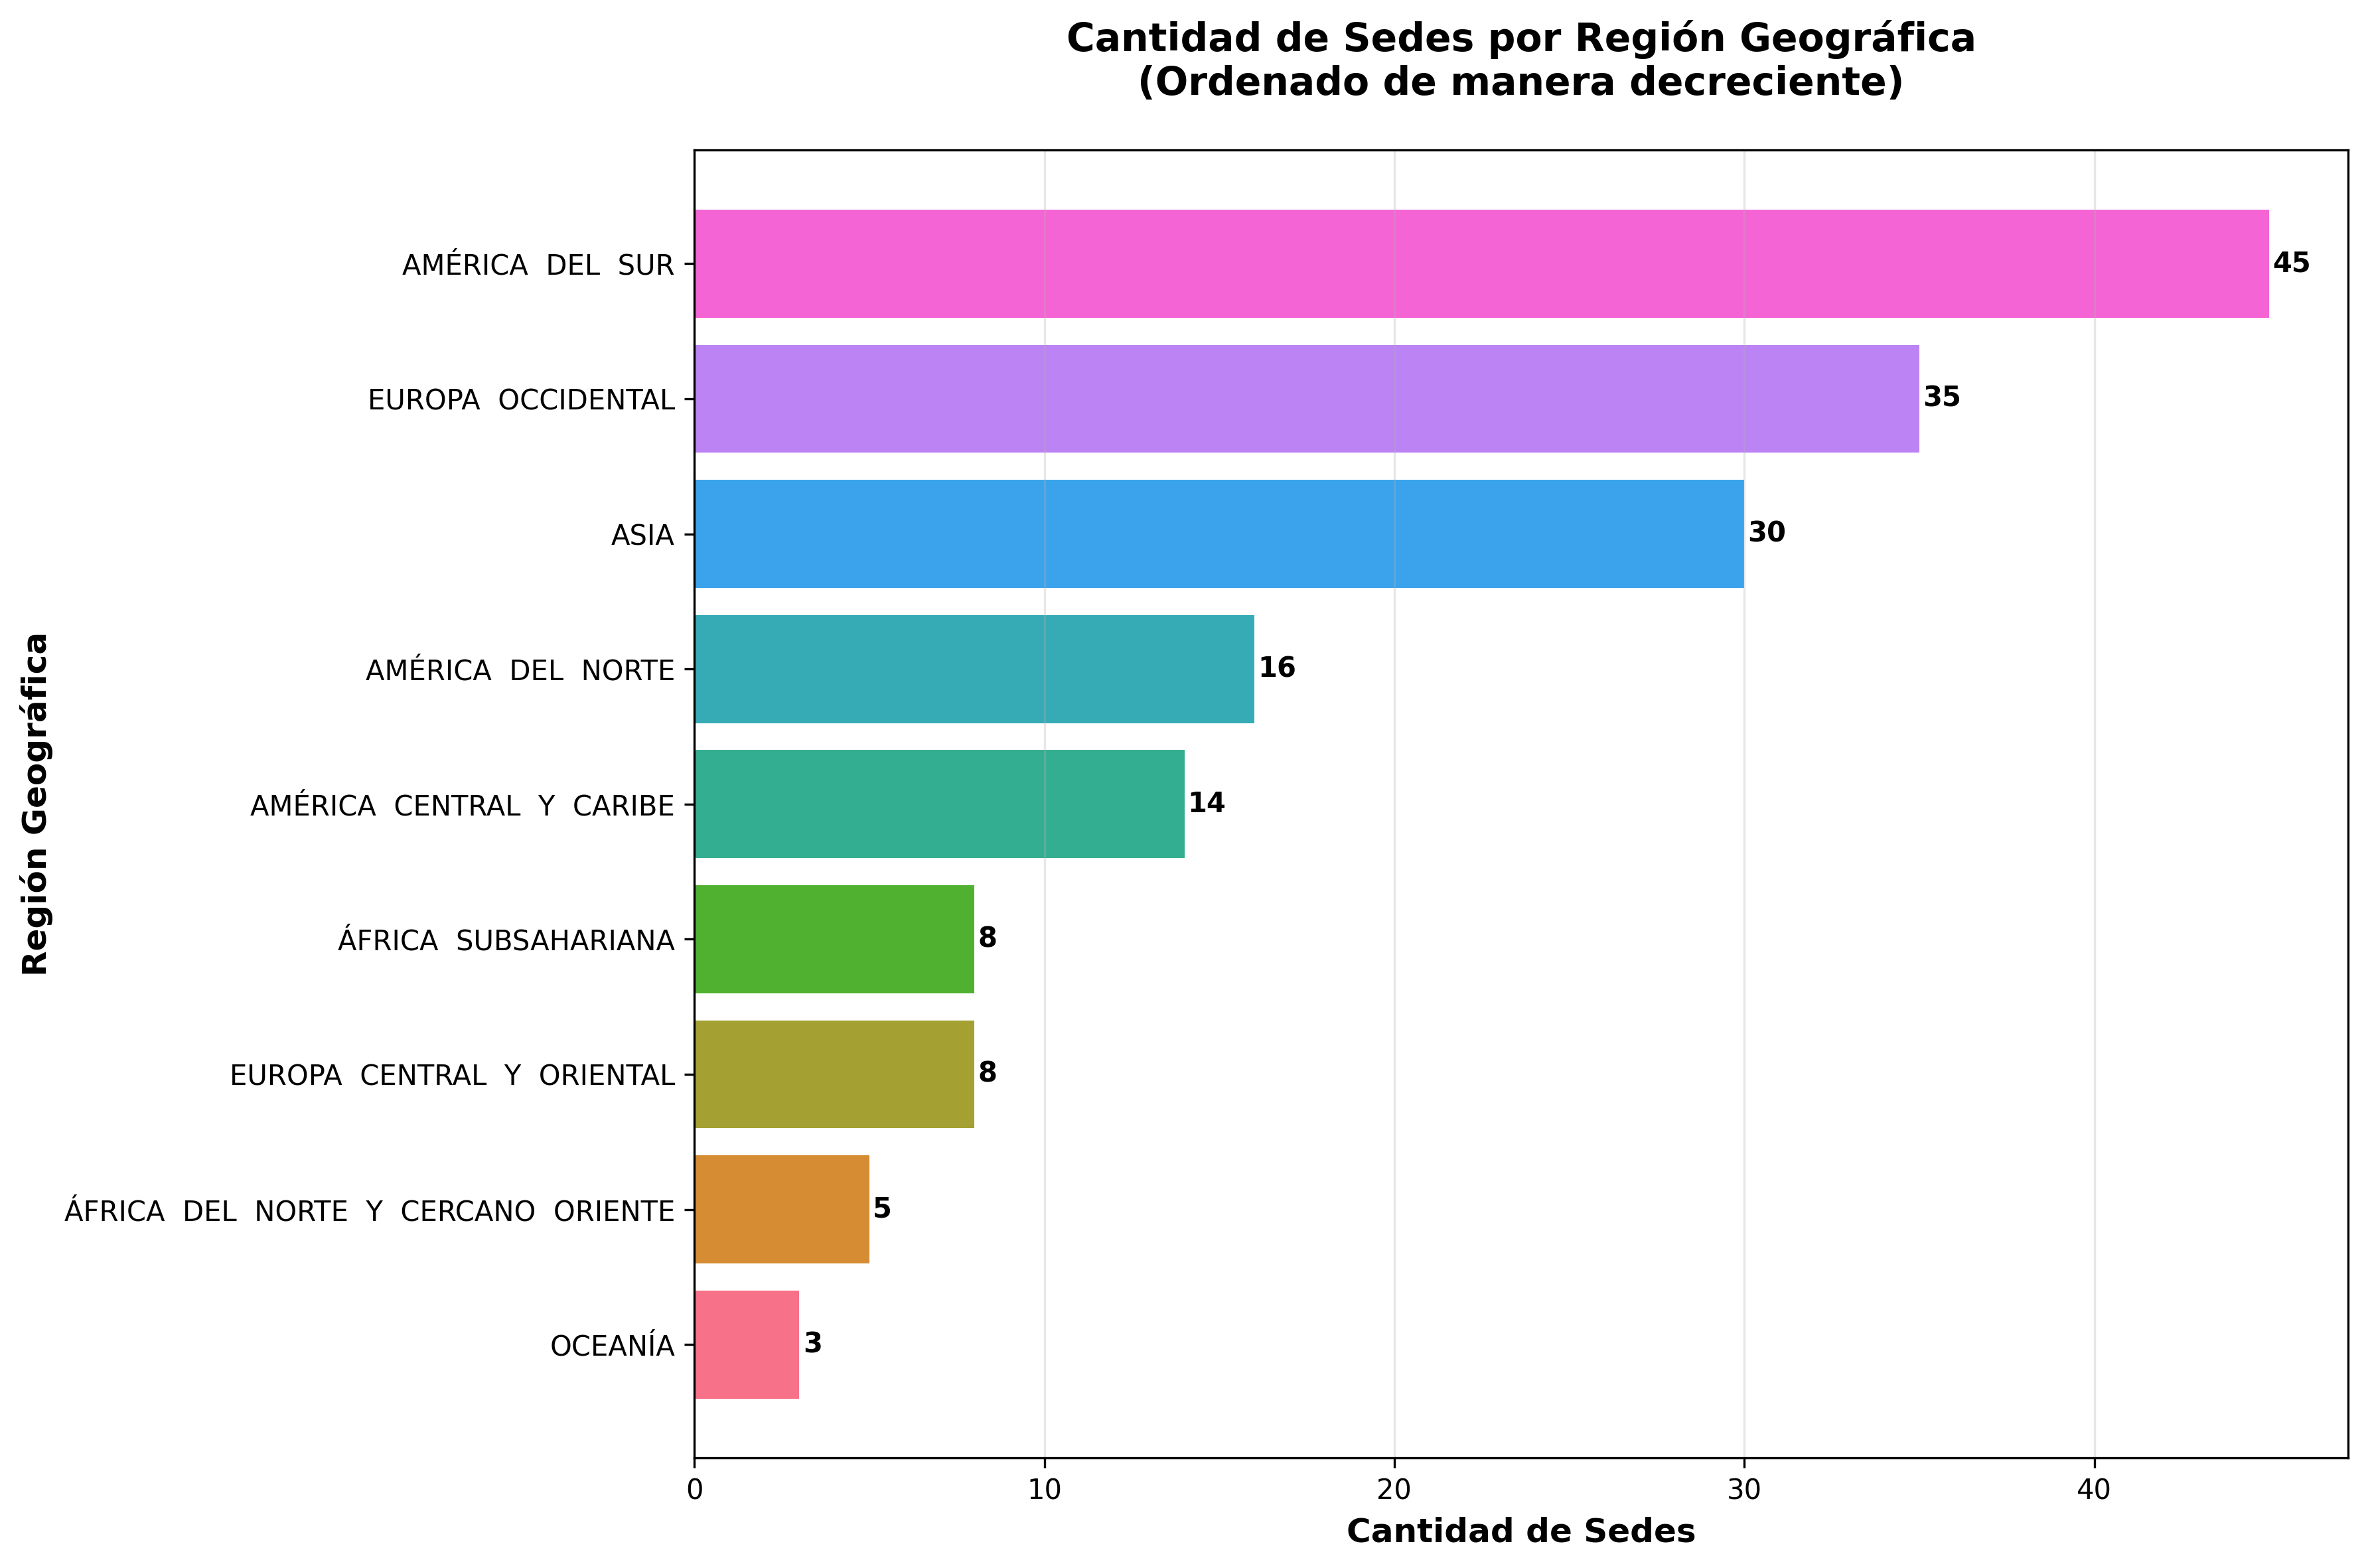

This chart was generated by the following Python code:
import pandas as pd
import matplotlib
matplotlib.use('Agg')  # Use non-interactive backend
import matplotlib.pyplot as plt
import seaborn as sns
import numpy as np
import warnings
warnings.filterwarnings('ignore')

# Configurar el estilo de los gráficos
plt.style.use('default')
sns.set_palette("husl")

def cargar_datos():
    """Cargar los datos desde los archivos CSV"""
    try:
        # Cargar datos de sedes
        sedes_df = pd.read_csv('data_limpia/SEDES.csv')
        return sedes_df
    except Exception as e:
        print(f"Error al cargar los datos: {e}")
        return None

def visualizacion_a_cantidad_sedes_por_region():
    """a. Cantidad de sedes por región geográfica ordenadas de manera decreciente"""
    sedes_df = cargar_datos()
    
    if sedes_df is None:
        print("No se pudieron cargar los datos de sedes")
        return
    
    # Contar sedes por región geográfica
    sedes_por_region = sedes_df['region_geografica'].value_counts().sort_values(ascending=True)
    
    # Crear el gráfico
    plt.figure(figsize=(12, 8))
    colors = sns.color_palette("husl", len(sedes_por_region))
    bars = plt.barh(range(len(sedes_por_region)), sedes_por_region.values, color=colors)
    
    # Personalizar el gráfico
    plt.yticks(range(len(sedes_por_region)), sedes_por_region.index)
    plt.xlabel('Cantidad de Sedes', fontsize=12, fontweight='bold')
    plt.ylabel('Región Geográfica', fontsize=12, fontweight='bold')
    plt.title('Cantidad de Sedes por Región Geográfica\n(Ordenado de manera decreciente)', 
              fontsize=14, fontweight='bold', pad=20)
    
    # Agregar valores en las barras
    for i, bar in enumerate(bars):
        width = bar.get_width()
        plt.text(width + 0.1, bar.get_y() + bar.get_height()/2, 
                f'{int(width)}', ha='left', va='center', fontweight='bold')
    
    # Mejorar la apariencia
    plt.grid(axis='x', alpha=0.3)
    plt.tight_layout()
    plt.savefig('graficos/grafico_1/grafico_1.png', dpi=300, bbox_inches='tight')
    plt.close()
    
    print("Visualización A completada: Cantidad de sedes por región geográfica")
    print("Gráfico guardado como: grafico_1.png")

if __name__ == "__main__":
    visualizacion_a_cantidad_sedes_por_region()